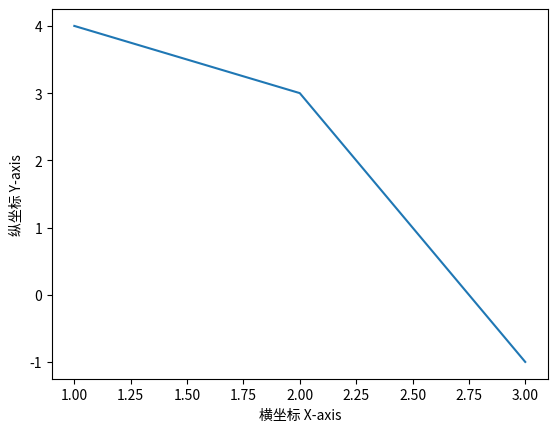

This chart was generated by the following Python code:
#coding:utf-8
import matplotlib.pyplot as plt
plt.rcParams['font.serif'] = 'SimSun'
plt.plot((1,2,3),(4,3,-1))
plt.xlabel(u'横坐标 X-axis')
plt.ylabel(u'纵坐标 Y-axis')
plt.show()
